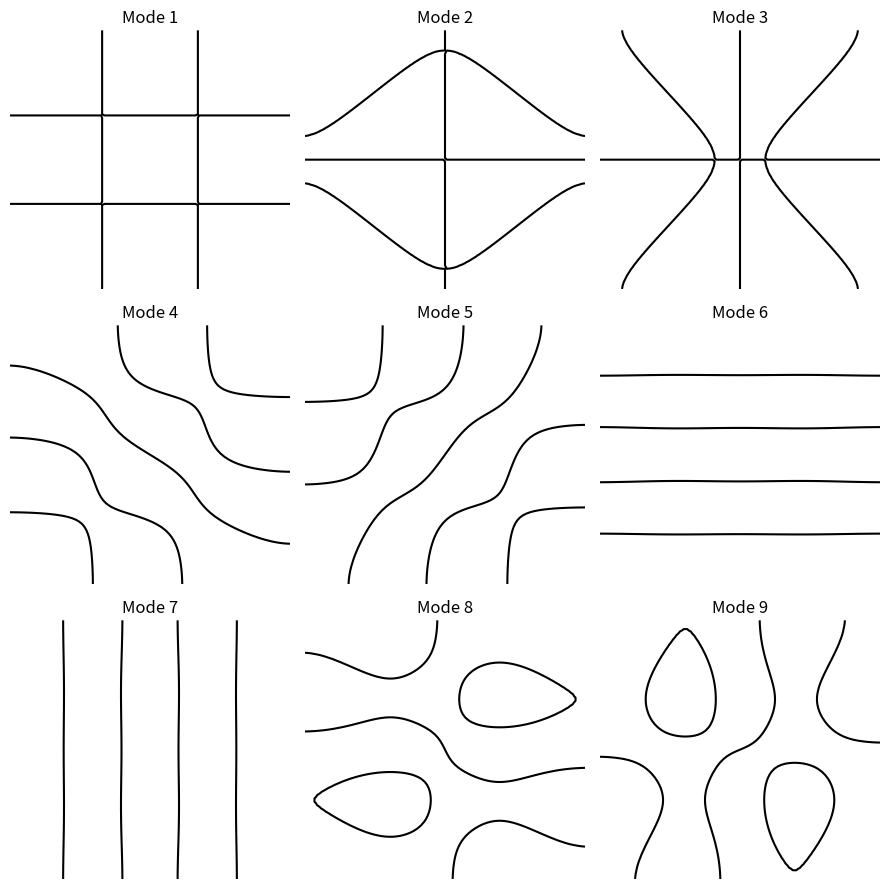

Python code for this plot:
import numpy as np
import matplotlib.pyplot as plt
from scipy.sparse import diags, kron, eye, csr_matrix
from scipy.sparse.linalg import eigsh
import argparse

# --- 1D Laplacian ---
def laplacian_1d(N, dx, bc="dirichlet"):
    if bc == "dirichlet":
        n = N - 2
        main = -2 * np.ones(n)
        off = np.ones(n - 1)
        return diags([off, main, off], [-1, 0, 1]) / dx**2
    elif bc == "neumann":
        n = N
        main = -2 * np.ones(n)
        off = np.ones(n - 1)
        L = diags([off, main, off], [-1, 0, 1]) / dx**2
        L = L.tolil()
        L[0,0] = -1/dx**2; L[0,1] = 1/dx**2
        L[-1,-1] = -1/dx**2; L[-1,-2] = 1/dx**2
        return csr_matrix(L)
    else:
        raise ValueError("bc must be 'dirichlet' or 'neumann'")

# --- Main ---
if __name__ == "__main__":
    parser = argparse.ArgumentParser(description="Chladni plate simulator")
    parser.add_argument("--bc", choices=["dirichlet", "neumann"], default="dirichlet",
                        help="Boundary condition type")
    parser.add_argument("--N", type=int, default=80, help="Grid points per axis")
    parser.add_argument("--modes", type=int, default=9, help="Number of modes to display")
    parser.add_argument("--skip", type=int, default=10, help="Number of lowest modes to skip")
    args = parser.parse_args()

    N = args.N
    L = 1.0
    num_modes = args.modes
    skip = args.skip
    bc = args.bc

    dx = L / (N - 1)
    L1D = laplacian_1d(N, dx, bc)
    n = L1D.shape[0]
    I = eye(n)
    L2D = kron(I, L1D) + kron(L1D, I)

    # Biharmonic operator
    B = L2D @ L2D

    # Eigenproblem
    vals, vecs = eigsh(B, k=num_modes+skip, sigma=0, which='LM')
    vals = vals[skip:]
    vecs = vecs[:, skip:]
    modes = [vecs[:, i].reshape((n, n)) for i in range(num_modes)]

    # Plotting
    X, Y = np.meshgrid(np.linspace(0, L, n), np.linspace(0, L, n))
    fig, axes = plt.subplots(3, 3, figsize=(9, 9))
    axes = axes.ravel()
    for i, ax in enumerate(axes):
        ax.contour(X, Y, modes[i], levels=[0], colors='k')
        ax.set_title(f"Mode {i+1}")
        ax.axis('off')

    plt.tight_layout()
    plt.show()
